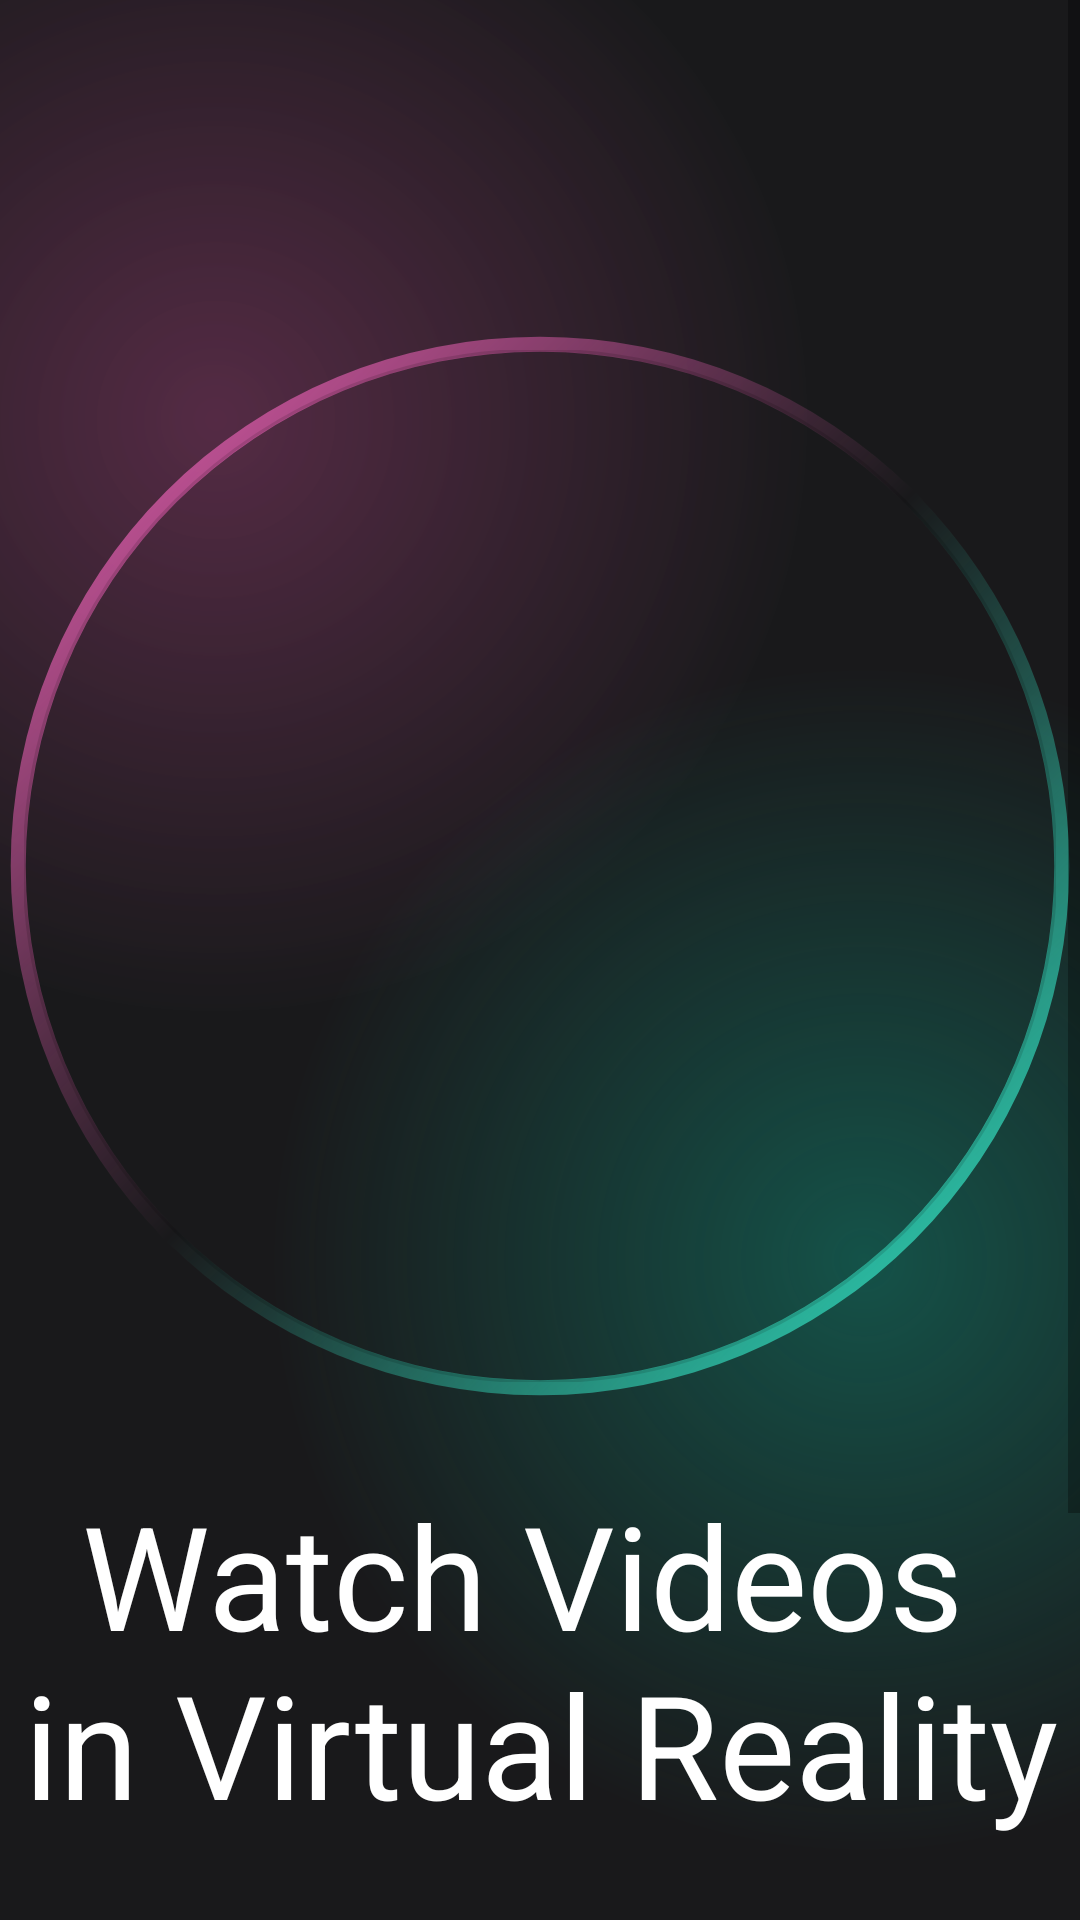

Here is an Android app screen rendered from its layout file. Give the layout XML and the strings, colors and styles it references.
<!-- AndroidManifest.xml: application theme Theme.Movies_app -->
<!-- res/layout/activity_intro.xml -->
<?xml version="1.0" encoding="utf-8"?>
<androidx.constraintlayout.widget.ConstraintLayout xmlns:android="http://schemas.android.com/apk/res/android"
    xmlns:app="http://schemas.android.com/apk/res-auto"
    xmlns:tools="http://schemas.android.com/tools"
    android:layout_width="match_parent"
    android:layout_height="match_parent"
    android:background="@color/main_background"
    tools:context=".IntroActivity">

    <ScrollView
        android:layout_width="match_parent"
        android:layout_height="match_parent"
        app:layout_constraintBottom_toBottomOf="parent"
        app:layout_constraintEnd_toEndOf="parent"
        app:layout_constraintStart_toStartOf="parent"
        app:layout_constraintTop_toTopOf="parent">

        <LinearLayout
            android:layout_width="match_parent"
            android:layout_height="wrap_content"
            android:orientation="vertical">

            <androidx.constraintlayout.widget.ConstraintLayout
                android:layout_width="match_parent"
                android:layout_height="700dp"
                android:background="@drawable/gradient_color_background">

                <ImageView
                    android:id="@+id/imageView"
                    android:layout_width="360dp"
                    android:layout_height="360dp"
                    app:layout_constraintBottom_toBottomOf="parent"
                    app:layout_constraintEnd_toEndOf="parent"
                    app:layout_constraintStart_toStartOf="parent"
                    app:layout_constraintTop_toTopOf="parent"
                    app:layout_constraintVertical_bias="0.32"
                    app:srcCompat="@drawable/gradient_circle" />

                <com.google.android.material.imageview.ShapeableImageView
                    android:id="@+id/ivWoman"
                    android:layout_width="0dp"
                    android:layout_height="0dp"
                    android:layout_margin="8dp"
                    app:layout_constraintBottom_toBottomOf="@id/imageView"
                    app:layout_constraintEnd_toEndOf="@id/imageView"
                    app:layout_constraintStart_toStartOf="@id/imageView"
                    app:layout_constraintTop_toTopOf="@id/imageView"
                    app:shapeAppearanceOverlay="@style/roundedImageR"
                    app:strokeWidth="1dp"
                    tools:srcCompat="@drawable/woman" />

                <TextView
                    android:id="@+id/tvIntro"
                    android:layout_width="wrap_content"
                    android:layout_height="wrap_content"
                    android:layout_marginTop="32dp"
                    android:text="@string/watch_videos_in_virtual_reality"
                    android:textAlignment="center"
                    android:textColor="@color/white"
                    android:textSize="48sp"
                    app:layout_constraintEnd_toEndOf="parent"
                    app:layout_constraintStart_toStartOf="parent"
                    app:layout_constraintTop_toBottomOf="@id/ivWoman" />

                <TextView
                    android:id="@+id/tvSubIntro"
                    android:layout_width="wrap_content"
                    android:layout_height="wrap_content"
                    android:layout_marginTop="32dp"
                    android:text="@string/sub_intro"
                    android:textAlignment="center"
                    android:textColor="@color/white"
                    android:textSize="18sp"
                    app:layout_constraintBottom_toBottomOf="parent"
                    app:layout_constraintEnd_toEndOf="parent"
                    app:layout_constraintStart_toStartOf="parent"
                    app:layout_constraintTop_toBottomOf="@id/tvIntro" />

            </androidx.constraintlayout.widget.ConstraintLayout>

            <androidx.constraintlayout.widget.ConstraintLayout
                android:layout_width="300dp"
                android:layout_height="match_parent"
                android:layout_gravity="center"
                android:background="@drawable/background_gradient_2">

                <androidx.appcompat.widget.AppCompatButton
                    style="@android:style/Widget.Button"
                    android:layout_width="200dp"
                    android:layout_height="wrap_content"
                    android:layout_margin="32dp"
                    android:background="@drawable/btn_gradient"
                    android:text="@string/get_in"
                    android:textColor="@color/white"
                    android:textSize="18sp"
                    app:layout_constraintBottom_toBottomOf="parent"
                    app:layout_constraintEnd_toEndOf="parent"
                    app:layout_constraintStart_toStartOf="parent"
                    app:layout_constraintTop_toTopOf="parent" />
            </androidx.constraintlayout.widget.ConstraintLayout>
        </LinearLayout>
    </ScrollView>
</androidx.constraintlayout.widget.ConstraintLayout>
<!-- resources referenced by this layout -->
<resources>
  <color name="main_background">#19191B</color>
  <color name="white">#FFFFFFFF</color>
  <!-- drawable btn_gradient (drawable) -->
  <?xml version="1.0" encoding="utf-8"?>
  <layer-list xmlns:android="http://schemas.android.com/apk/res/android">
      <item>
          <shape android:shape="rectangle">
              <corners android:radius="50dp" />
              <gradient
                  android:angle="360"
                  android:endColor="#0F8A75"
                  android:startColor="#7C3660"
                  android:type="linear" />
  
          </shape>
      </item>
  
      <item android:top="4dp" android:bottom="4dp" android:start="4dp" android:end="4dp">
          <shape android:shape="rectangle">
              <corners android:radius="50dp"/>
              <solid android:color="@color/main_background"/>
          </shape>
      </item>
  </layer-list>
  <!-- drawable gradient_circle (drawable) -->
  <?xml version="1.0" encoding="utf-8"?>
  <shape xmlns:android="http://schemas.android.com/apk/res/android"
      android:innerRadiusRatio="2.1"
      android:shape="ring"
      android:thickness="5dp"
      android:useLevel="false">
  
      <gradient
          android:angle="315"
          android:centerColor="@android:color/transparent"
          android:endColor="@color/green"
          android:startColor="@color/pink" />
  
  </shape>
  <!-- drawable gradient_color_background (drawable) -->
  <?xml version="1.0" encoding="utf-8"?>
  <layer-list xmlns:android="http://schemas.android.com/apk/res/android">
      <item>
          <shape>
              <gradient
                  android:centerColor="#19191B"
                  android:centerX="0.2"
                  android:centerY="0.2"
                  android:endColor="#19191B"
                  android:gradientRadius="110%p"
                  android:startColor="#997C3660"
                  android:type="radial" />
          </shape>
      </item>
  
      <item>
          <shape>
              <gradient
                  android:centerColor="@android:color/transparent"
                  android:centerX="0.8"
                  android:centerY="0.6"
                  android:endColor="@android:color/transparent"
                  android:gradientRadius="110%p"
                  android:startColor="#800F8A75"
                  android:type="radial" />
          </shape>
      </item>
  
  </layer-list>
  <string name="get_in">Get In</string>
  <string name="sub_intro">Download and watch \nwherever you are</string>
  <string name="watch_videos_in_virtual_reality">Watch Videos \nin Virtual Reality</string>
  <style name="roundedImageR">
          <item name="cornerFamily">rounded</item>
          <item name="cornerSize">50%</item>
      </style>
  <style name="Theme.Movies_app" parent="Base.Theme.Movies_app" />
  <color name="green">#34E3C4</color>
  <color name="pink">#E45EB0</color>
  <style name="Base.Theme.Movies_app" parent="Theme.MaterialComponents.DayNight.NoActionBar">
          
          
      </style>
</resources>
